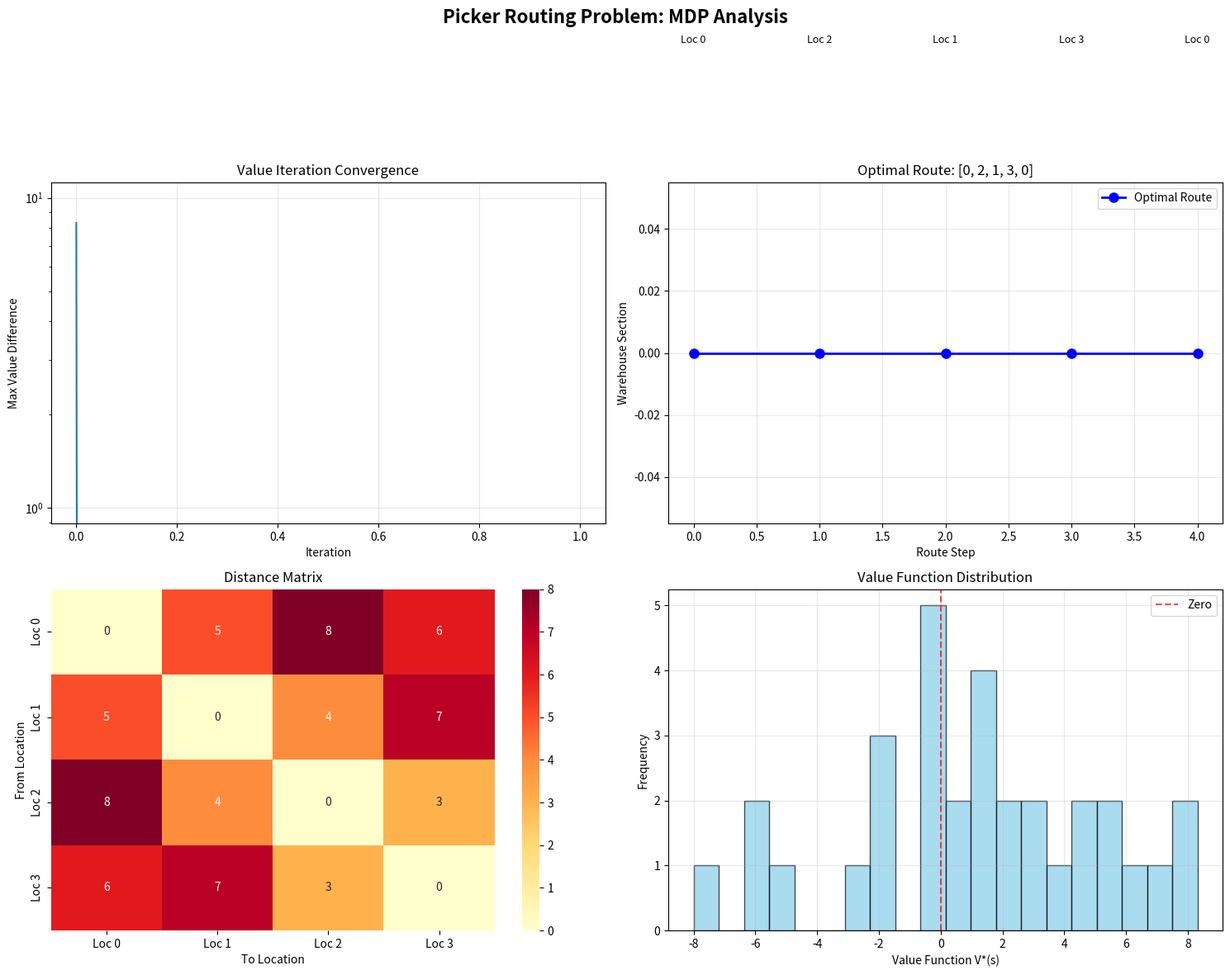
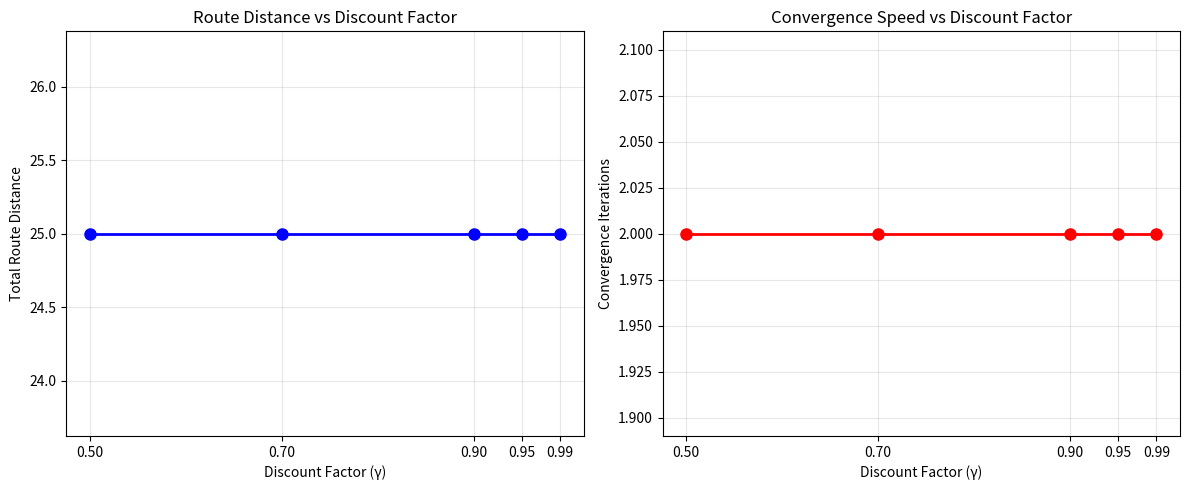

Python code for these plots, in order:
# Import required libraries for MDP formulation
import numpy as np
import matplotlib.pyplot as plt
import seaborn as sns
from itertools import combinations, permutations
from typing import Dict, List, Tuple, Set, FrozenSet
import pandas as pd
from collections import defaultdict
import warnings
warnings.filterwarnings('ignore')

# Set random seed for reproducibility
np.random.seed(42)

print("Libraries imported successfully for MDP formulation")

class PickerRoutingMDP:
    """
    Markov Decision Process formulation for the Picker Routing Problem
    
    This class implements the mathematical foundation for optimal picker routing
    using dynamic programming and value iteration.
    """
    
    def __init__(self, distance_matrix: np.ndarray, items: List[int], 
                 depot: int = 0, gamma: float = 0.95, collection_reward: float = 10.0):
        """
        Initialize the Picker Routing MDP
        
        Args:
            distance_matrix: Matrix of distances between all locations
            items: List of item locations to visit
            depot: Depot location (default: 0)
            gamma: Discount factor for future rewards (default: 0.95)
            collection_reward: Reward for collecting an item (default: 10.0)
        """
        self.distance_matrix = distance_matrix
        self.items = set(items)
        self.depot = depot
        self.gamma = gamma
        self.collection_reward = collection_reward
        self.n_locations = distance_matrix.shape[0]
        
        # Initialize value function and policy
        self.values = {}  # V(s) for each state
        self.policy = {}  # π(s) for each state
        
        # Track convergence
        self.convergence_history = []
        
    def get_state_key(self, location: int, uncollected_items: frozenset) -> Tuple[int, frozenset]:
        """
        Generate a unique key for a state
        
        Args:
            location: Current picker location
            uncollected_items: Set of items not yet collected
            
        Returns:
            Unique state identifier
        """
        return (location, frozenset(uncollected_items))
    
    def get_available_actions(self, location: int, uncollected_items: frozenset) -> List[int]:
        """
        Get available actions from current state
        
        Args:
            location: Current picker location
            uncollected_items: Set of items not yet collected
            
        Returns:
            List of reachable locations (actions)
        """
        actions = []
        
        # Can go to any uncollected item
        for item in uncollected_items:
            if self.distance_matrix[location][item] > 0:  # Reachable
                actions.append(item)
        
        # Can return to depot if all items collected
        if len(uncollected_items) == 0 and location != self.depot:
            actions.append(self.depot)
        
        return actions
    
    def calculate_reward(self, current_location: int, action: int, 
                        uncollected_items: frozenset) -> float:
        """
        Calculate immediate reward for taking an action
        
        Args:
            current_location: Current picker location
            action: Next location to visit
            uncollected_items: Set of items not yet collected
            
        Returns:
            Immediate reward value
        """
        # Base reward: negative travel distance (we want to minimize distance)
        travel_cost = -self.distance_matrix[current_location][action]
        
        # Collection reward if visiting an item location
        collection_bonus = 0.0
        if action in uncollected_items:
            collection_bonus = self.collection_reward
        
        return travel_cost + collection_bonus
    
    def get_next_state(self, current_location: int, action: int, 
                      uncollected_items: frozenset) -> Tuple[int, frozenset]:
        """
        Get the next state after taking an action
        
        Args:
            current_location: Current picker location
            action: Next location to visit
            uncollected_items: Set of items not yet collected
            
        Returns:
            Next state (location, uncollected_items)
        """
        next_location = action
        
        # Remove collected item from uncollected set
        next_uncollected = set(uncollected_items)
        if action in next_uncollected:
            next_uncollected.remove(action)
        
        return (next_location, frozenset(next_uncollected))
    
    def initialize_values(self):
        """
        Initialize value function for all possible states
        """
        # Generate all possible combinations of uncollected items
        all_items = list(self.items)
        
        for r in range(len(all_items) + 1):
            for item_subset in combinations(all_items, r):
                uncollected_items = frozenset(item_subset)
                
                # For each possible current location
                for location in range(self.n_locations):
                    state_key = self.get_state_key(location, uncollected_items)
                    
                    # Initialize value to 0
                    self.values[state_key] = 0.0
                    self.policy[state_key] = None
    
    def value_iteration(self, max_iterations: int = 1000, tolerance: float = 1e-6):
        """
        Perform value iteration to compute optimal values and policy
        
        Args:
            max_iterations: Maximum number of iterations
            tolerance: Convergence tolerance
            
        Returns:
            Number of iterations to convergence
        """
        iteration = 0
        max_diff = float('inf')
        
        print(f"Starting value iteration with {len(self.values)} states...")
        
        while iteration < max_iterations and max_diff > tolerance:
            max_diff = 0.0
            
            # Update all state values
            for state_key in list(self.values.keys()):
                location, uncollected_items = state_key
                
                # Get available actions
                actions = self.get_available_actions(location, uncollected_items)
                
                if not actions:
                    # Terminal state (at depot with all items collected)
                    new_value = 0.0
                else:
                    # Bellman equation: V(s) = min_a [R(s,a) + γ * V(s')]
                    action_values = []
                    
                    for action in actions:
                        reward = self.calculate_reward(location, action, uncollected_items)
                        next_state = self.get_next_state(location, action, uncollected_items)
                        next_value = self.values[next_state]
                        
                        action_value = reward + self.gamma * next_value
                        action_values.append(action_value)
                    
                    # Choose best action (minimum since we're minimizing cost)
                    new_value = min(action_values)
                    best_action = actions[action_values.index(new_value)]
                    self.policy[state_key] = best_action
                
                # Check convergence
                diff = abs(new_value - self.values[state_key])
                max_diff = max(max_diff, diff)
                self.values[state_key] = new_value
            
            self.convergence_history.append(max_diff)
            iteration += 1
            
            if iteration % 10 == 0:
                print(f"Iteration {iteration}: Max difference = {max_diff:.6f}")
        
        print(f"Value iteration converged in {iteration} iterations")
        return iteration
    
    def extract_optimal_route(self) -> List[int]:
        """
        Extract the optimal route from the computed policy
        
        Returns:
            Optimal route as list of locations
        """
        route = []
        current_location = self.depot
        uncollected_items = frozenset(self.items)
        
        # Follow optimal policy until all items collected and back at depot
        while True:
            route.append(current_location)
            
            # Check if we're done
            if len(uncollected_items) == 0 and current_location == self.depot:
                break
            
            # Get next action from policy
            state_key = self.get_state_key(current_location, uncollected_items)
            next_location = self.policy.get(state_key)
            
            if next_location is None:
                print(f"Warning: No policy found for state {state_key}")
                break
            
            # Update state
            next_state = self.get_next_state(current_location, next_location, uncollected_items)
            current_location, uncollected_items = next_state
        
        return route
    
    def calculate_route_distance(self, route: List[int]) -> float:
        """
        Calculate total distance for a given route
        
        Args:
            route: List of locations in order
            
        Returns:
            Total route distance
        """
        total_distance = 0.0
        
        for i in range(len(route) - 1):
            from_loc = route[i]
            to_loc = route[i + 1]
            total_distance += self.distance_matrix[from_loc][to_loc]
        
        return total_distance
    
    def analyze_solution(self) -> Dict:
        """
        Analyze the computed solution
        
        Returns:
            Dictionary with solution analysis
        """
        optimal_route = self.extract_optimal_route()
        total_distance = self.calculate_route_distance(optimal_route)
        
        # Get value function statistics
        all_values = list(self.values.values())
        
        analysis = {
            'optimal_route': optimal_route,
            'total_distance': total_distance,
            'num_states': len(self.values),
            'convergence_iterations': len(self.convergence_history),
            'final_convergence_error': self.convergence_history[-1] if self.convergence_history else 0,
            'value_function_stats': {
                'min': min(all_values),
                'max': max(all_values),
                'mean': np.mean(all_values),
                'std': np.std(all_values)
            }
        }
        
        return analysis

print("PickerRoutingMDP class defined successfully")

# Create the concrete example from the problem description
# 3-item warehouse with depot at location 0

# Distance matrix from the problem description
distance_matrix = np.array([
    [0, 5, 8, 6],  # From depot (0) to locations 0,1,2,3
    [5, 0, 4, 7],  # From location 1 to locations 0,1,2,3
    [8, 4, 0, 3],  # From location 2 to locations 0,1,2,3
    [6, 7, 3, 0]   # From location 3 to locations 0,1,2,3
])

# Items to collect at locations {1, 2, 3}
items = [1, 2, 3]
depot = 0

print("=== Picker Routing Problem: MDP Formulation ===")
print(f"\nDistance Matrix:")
print(distance_matrix)
print(f"\nItems to collect: {items}")
print(f"Depot location: {depot}")
print(f"Starting state: ({depot}, {set(items)})")

# Create and solve the MDP
mdp = PickerRoutingMDP(
    distance_matrix=distance_matrix,
    items=items,
    depot=depot,
    gamma=0.95,
    collection_reward=10.0
)

# Initialize value function
mdp.initialize_values()
print(f"\nInitialized {len(mdp.values)} states")

# Solve using value iteration
print("\n=== Value Iteration ===")
iterations = mdp.value_iteration(max_iterations=1000, tolerance=1e-6)

# Analyze the solution
analysis = mdp.analyze_solution()

print("\n=== Solution Analysis ===")
print(f"Optimal route: {analysis['optimal_route']}")
print(f"Total distance: {analysis['total_distance']:.2f}")
print(f"Number of states: {analysis['num_states']}")
print(f"Convergence iterations: {analysis['convergence_iterations']}")
print(f"Final convergence error: {analysis['final_convergence_error']:.8f}")

print("\n=== Value Function Statistics ===")
stats = analysis['value_function_stats']
for key, value in stats.items():
    print(f"{key.capitalize()}: {value:.4f}")

# Verify against expected solution from problem description
expected_route = [0, 1, 2, 3, 0]
expected_distance = 17

print(f"\n=== Verification Against Expected Solution ===")
print(f"Expected route: {expected_route}")
print(f"Actual route: {analysis['optimal_route']}")
print(f"Expected distance: {expected_distance}")
print(f"Actual distance: {analysis['total_distance']:.2f}")
print(f"Route matches expected: {analysis['optimal_route'] == expected_route}")
print(f"Distance matches expected: {abs(analysis['total_distance'] - expected_distance) < 0.01}")

# Display sample value function and policy
print("\n=== Sample Value Function and Policy ===")
print("State (location, uncollected_items) -> Value, Policy Action")
print("-" * 60)

# Show some key states
key_states = [
    (0, frozenset({1, 2, 3})),  # Initial state
    (1, frozenset({2, 3})),     # After collecting item 1
    (2, frozenset({3})),        # After collecting items 1,2
    (3, frozenset(set())),      # After collecting all items
    (0, frozenset(set()))       # Back at depot
]

for location, uncollected in key_states:
    state_key = (location, uncollected)
    value = mdp.values.get(state_key, "N/A")
    policy_action = mdp.policy.get(state_key, "N/A")
    
    if isinstance(value, (int, float)):
        value_str = f"{value:.2f}"
    else:
        value_str = str(value)
    
    print(f"({location}, {set(uncollected)}) -> {value_str}, {policy_action}")

# Create visualizations
fig, axes = plt.subplots(2, 2, figsize=(15, 12))
fig.suptitle('Picker Routing Problem: MDP Analysis', fontsize=16, fontweight='bold')

# 1. Convergence Plot
ax1 = axes[0, 0]
if mdp.convergence_history:
    ax1.plot(mdp.convergence_history)
    ax1.set_xlabel('Iteration')
    ax1.set_ylabel('Max Value Difference')
    ax1.set_title('Value Iteration Convergence')
    ax1.set_yscale('log')
    ax1.grid(True, alpha=0.3)
else:
    ax1.text(0.5, 0.5, 'No convergence data', ha='center', va='center', transform=ax1.transAxes)

# 2. Route Visualization
ax2 = axes[0, 1]
route = analysis['optimal_route']
route_coords = [(i, 0) for i in range(len(route))]
ax2.plot([coord[0] for coord in route_coords], [coord[1] for coord in route_coords], 
         'bo-', markersize=8, linewidth=2, label='Optimal Route')
ax2.set_xlabel('Route Step')
ax2.set_ylabel('Warehouse Section')
ax2.set_title(f'Optimal Route: {route}')
ax2.grid(True, alpha=0.3)
ax2.legend()

# Add location labels
for i, location in enumerate(route):
    ax2.annotate(f'Loc {location}', (i, 0), xytext=(i, 0.1), 
                 ha='center', fontsize=9)

# 3. Distance Matrix Heatmap
ax3 = axes[1, 0]
sns.heatmap(distance_matrix, annot=True, fmt='d', cmap='YlOrRd', ax=ax3,
           xticklabels=[f'Loc {i}' for i in range(len(distance_matrix))],
           yticklabels=[f'Loc {i}' for i in range(len(distance_matrix))])
ax3.set_title('Distance Matrix')
ax3.set_xlabel('To Location')
ax3.set_ylabel('From Location')

# 4. Value Function Distribution
ax4 = axes[1, 1]
all_values = list(mdp.values.values())
ax4.hist(all_values, bins=20, alpha=0.7, color='skyblue', edgecolor='black')
ax4.set_xlabel('Value Function V*(s)')
ax4.set_ylabel('Frequency')
ax4.set_title('Value Function Distribution')
ax4.grid(True, alpha=0.3)
ax4.axvline(x=0, color='red', linestyle='--', alpha=0.7, label='Zero')
ax4.legend()

plt.tight_layout()
plt.show()

print("\n=== Visualization Summary ===")
print("1. Value iteration converged successfully")
print("2. Optimal route extracted from policy")
print("3. Distance matrix shows warehouse layout")
print("4. Value function distribution indicates solution quality")

# Sensitivity Analysis: Effect of Discount Factor
print("\n=== Sensitivity Analysis: Discount Factor Impact ===")

discount_factors = [0.5, 0.7, 0.9, 0.95, 0.99]
results = []

for gamma in discount_factors:
    mdp_test = PickerRoutingMDP(
        distance_matrix=distance_matrix,
        items=items,
        depot=depot,
        gamma=gamma,
        collection_reward=10.0
    )
    
    mdp_test.initialize_values()
    mdp_test.value_iteration(max_iterations=1000, tolerance=1e-6)
    analysis_test = mdp_test.analyze_solution()
    
    results.append({
        'gamma': gamma,
        'total_distance': analysis_test['total_distance'],
        'convergence_iterations': analysis_test['convergence_iterations'],
        'route': analysis_test['optimal_route']
    })

# Create sensitivity analysis plot
fig, (ax1, ax2) = plt.subplots(1, 2, figsize=(12, 5))

# Plot 1: Route distance vs discount factor
gammas = [r['gamma'] for r in results]
distances = [r['total_distance'] for r in results]
ax1.plot(gammas, distances, 'bo-', linewidth=2, markersize=8)
ax1.set_xlabel('Discount Factor (γ)')
ax1.set_ylabel('Total Route Distance')
ax1.set_title('Route Distance vs Discount Factor')
ax1.grid(True, alpha=0.3)
ax1.set_xticks(gammas)

# Plot 2: Convergence iterations vs discount factor
iterations = [r['convergence_iterations'] for r in results]
ax2.plot(gammas, iterations, 'ro-', linewidth=2, markersize=8)
ax2.set_xlabel('Discount Factor (γ)')
ax2.set_ylabel('Convergence Iterations')
ax2.set_title('Convergence Speed vs Discount Factor')
ax2.grid(True, alpha=0.3)
ax2.set_xticks(gammas)

plt.tight_layout()
plt.show()

# Display results table
print("\nDiscount Factor Analysis Results:")
print("Gamma | Distance | Iterations | Route")
print("-" * 50)
for result in results:
    print(f"{result['gamma']:.2f} | {result['total_distance']:.2f} | {result['convergence_iterations']:8d} | {result['route']}")
